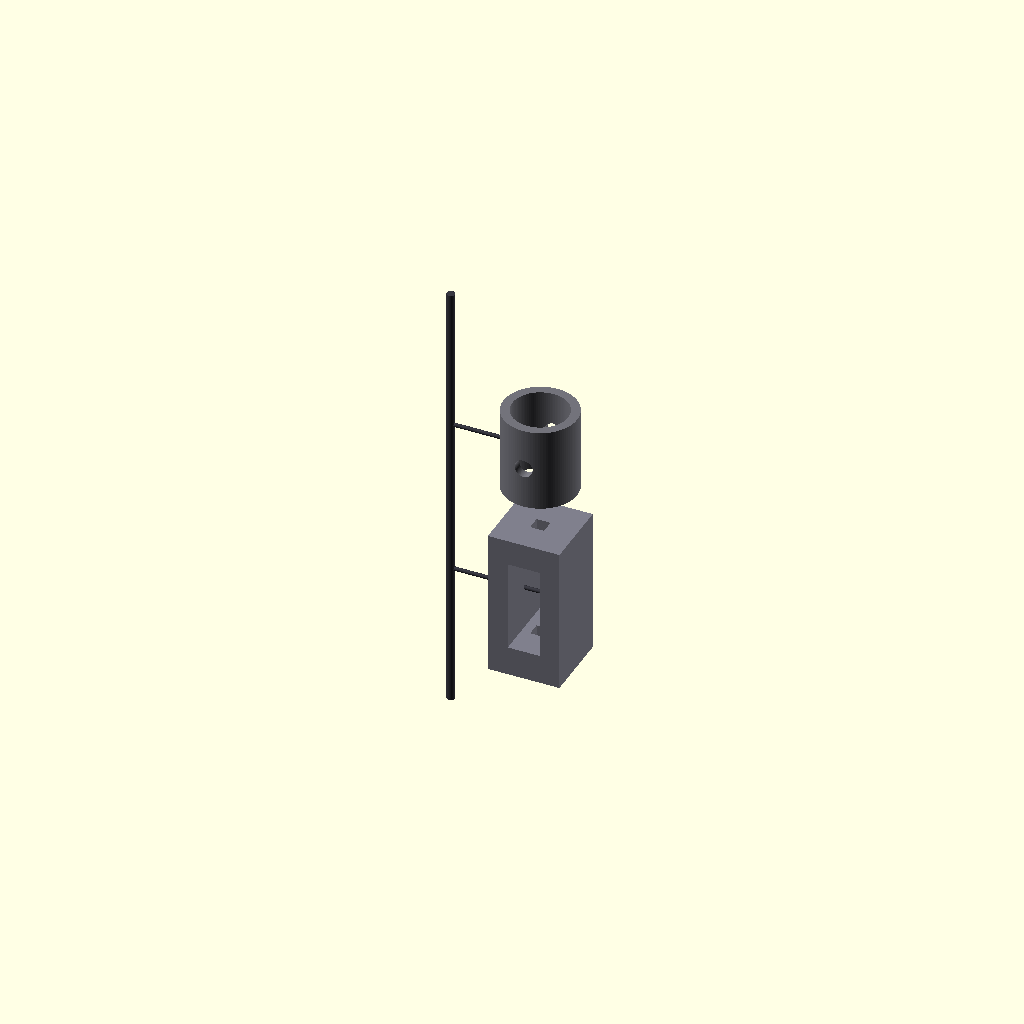
Cell 1 — every parameter at its default value.
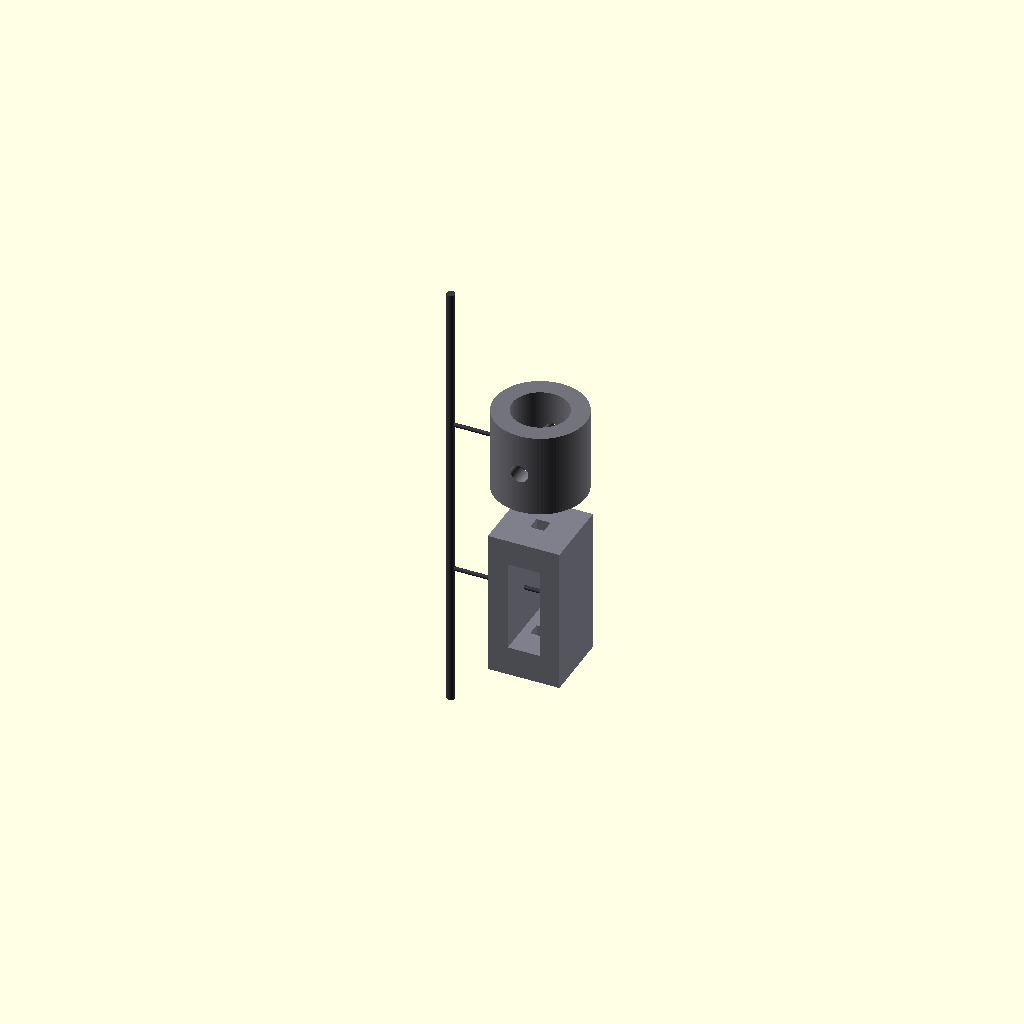
Cell 2: arm_structural_thickness = 90 (everything else at default).
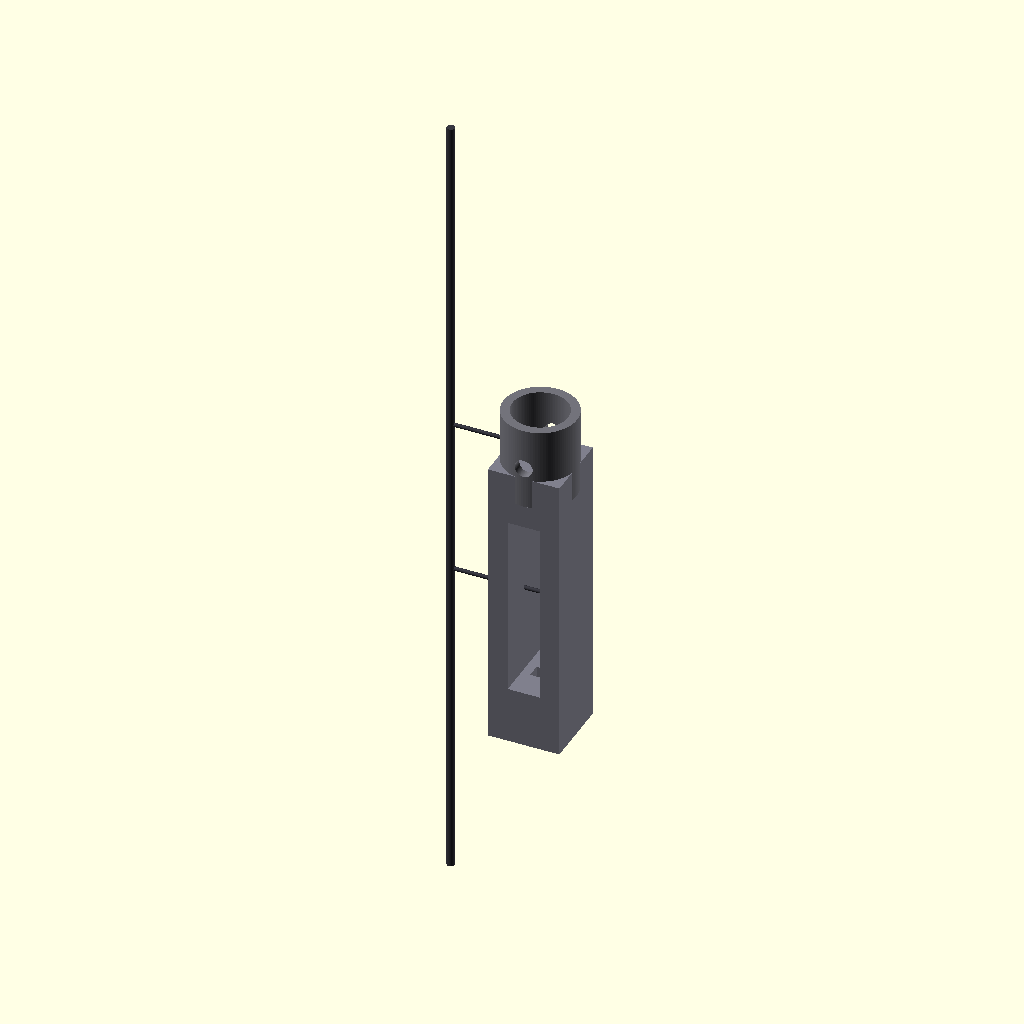
Cell 3: the same model with forearm_track_length = 3700.
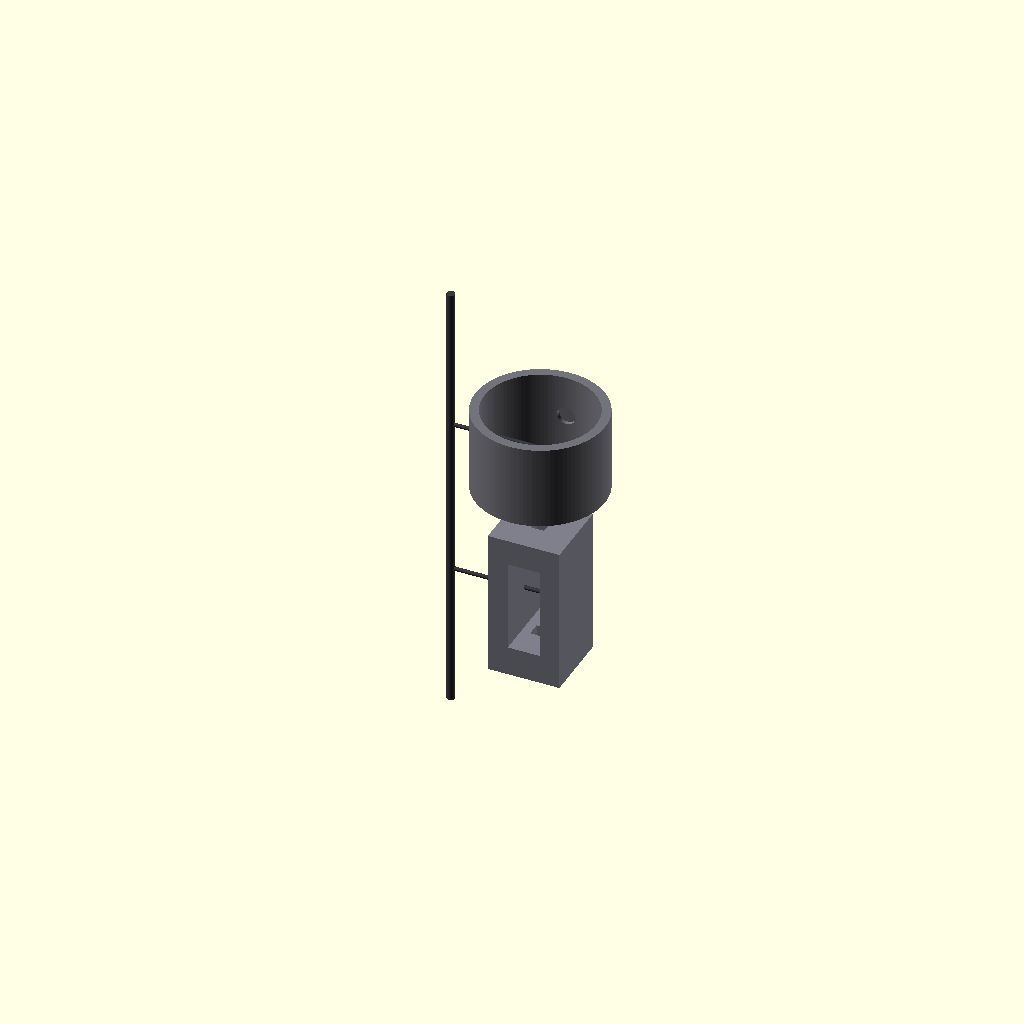
Cell 4: the same model with servo_bore_diameter = 560.
One fixed orthographic camera (rotation 55°, 0°, 25°; colour scheme Cornfield) for every cell.
Source of the model, src/manufacturing/bandai_runner_j_arms.scad:
// ============================================================================
// PROJECT: XXXG-00W0 WING GUNDAM ZERO EW - UPPER LIMB COUPLING MATRIX
// COMPONENT VAULT: BANDAI CAST RUNNER J - HIGH-GRADE COMPLIANT RETROFIT
// INTEGRATION BOUND: FOREARM LOCKING COUPLERS & DUAL-MOTION SERVO INTERFACES
// DESIGN METRIC: FULL SQUARE-WAVE FORCE ISOLATION FOR TWIN RIFLE MOUNTS
// ============================================================================

$fn = 100; // Circular segment fidelity

// Arm Mechanical Constraints & Geometric Variables
arm_structural_thickness = 45;         // Solid internal TiAl skeletal core wall (mm)
forearm_track_length = 1850;            // Total longitudinal lower arm axis (mm)
rifle_coupling_width = 160;             // Heavy weapon male-to-female joint gap (mm)
servo_bore_diameter = 280;              // Internal electromagnetic actuator width (mm)

module Runner_J_Arm_Casts() {
    // Master Sprue Supply Bar (Feeds Molten Alloy from Siphon Forge)
    color([0.22, 0.22, 0.25]) {
        cylinder(h = forearm_track_length + 400, d = 40, center = true);
        // Feeding Gates linking directly to the mold cavities
        translate([0, 0, 400]) rotate([0, 90, 0]) cylinder(h = 450, d = 20);
        translate([0, 0, -400]) rotate([0, 90, 0]) cylinder(h = 450, d = 20);
    }
    
    // Instantiate Scaled Part Cavities
    Cast_Arm_Internal_Sections();
}

module Cast_Arm_Internal_Sections() {
    // ---- PART J10: DUAL-MOTION ELBOW SERVO ENCLOSURE ---- [From Page 6, Step 3 & 4]
    translate([450, 0, 400]) color([0.45, 0.45, 0.48]) {
        difference() {
            // High-durability cylindrical shoulder-to-elbow rotational collar
            cylinder(h = 420, d = servo_bore_diameter + (arm_structural_thickness * 2), center = true);
            // Core boolean subtraction cavity for the dual-motion EMA coils
            cylinder(h = 430, d = servo_bore_diameter, center = true);
            // Lateral hinge path for the 120-degree pivot bracket pins
            rotate([90, 0, 0]) cylinder(h = 600, d = 90, center = true);
        }
    }
    
    // ---- PART J14: FOREARM RIFLE LOCKING COUPLER ---- [From Page 13]
    translate([450, 0, -400]) color([0.5, 0.5, 0.55]) {
        difference() {
            // Solid internal forearm skeletal block
            cube([360, 360, forearm_track_length * 0.4], center = true);
            // Sliding channel slot to reveal the Twin Buster Rifle mounting key
            translate([0, 0, 10])
                cube([rifle_coupling_width, 400, forearm_track_length * 0.25], center = true);
            // Cast-in conduit path for the 4oz copper power delivery harness
            cube([70, 70, forearm_track_length], center = true);
        }
    }
}

// Render Runner J Assembly to Parametric Workspace
Runner_J_Arm_Casts();
Customizer parameters (derived from the source; name, type, default, range or options):
arm_structural_thickness: number, default 45
forearm_track_length: number, default 1850
rifle_coupling_width: number, default 160
servo_bore_diameter: number, default 280
